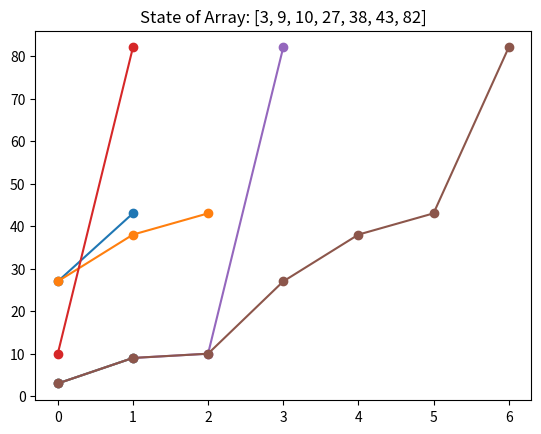

The matplotlib source for this figure:
import matplotlib.pyplot as plt

def merge_sort_visual(arr, plot_steps=False):
    """
    Modifica o Merge Sort para visualizar as etapas da ordenação.
    """
    if len(arr) > 1:
        mid = len(arr) // 2
        left = arr[:mid]
        right = arr[mid:]

        merge_sort_visual(left, plot_steps)
        merge_sort_visual(right, plot_steps)

        i = j = k = 0
        while i < len(left) and j < len(right):
            if left[i] < right[j]:
                arr[k] = left[i]
                i += 1
            else:
                arr[k] = right[j]
                j += 1
            k += 1

        while i < len(left):
            arr[k] = left[i]
            i += 1
            k += 1

        while j < len(right):
            arr[k] = right[j]
            j += 1
            k += 1

        # Plot progress if needed
        if plot_steps:
            plt.plot(arr, marker='o')
            plt.title(f'State of Array: {arr}')
            plt.show()
    return arr

# Teste visual
arr = [38, 27, 43, 3, 9, 82, 10]
merge_sort_visual(arr, plot_steps=True)
